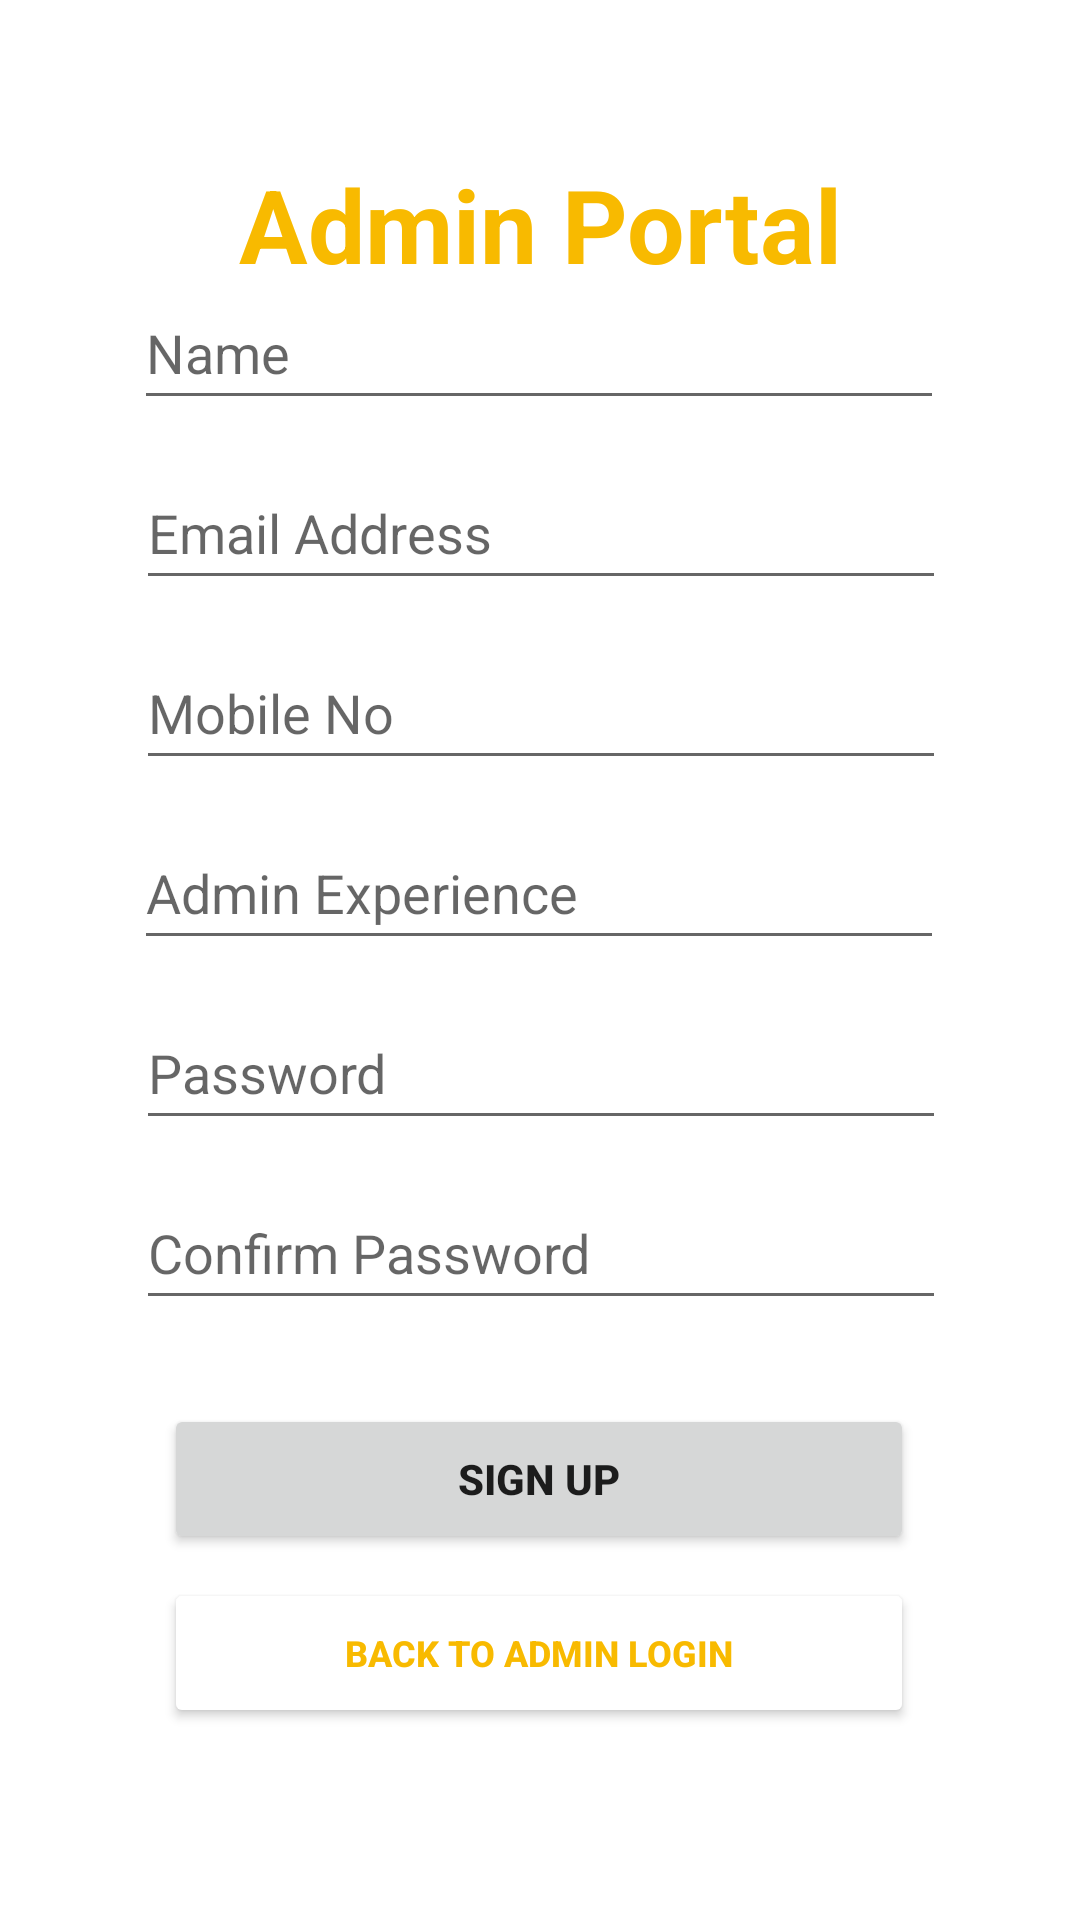

Layout XML and referenced resources for this Android screen:
<!-- AndroidManifest.xml: application theme Theme.Cinemagic -->
<!-- res/layout/activity_admin_register.xml -->
<?xml version="1.0" encoding="utf-8"?>
<androidx.constraintlayout.widget.ConstraintLayout xmlns:android="http://schemas.android.com/apk/res/android"
    xmlns:app="http://schemas.android.com/apk/res-auto"
    xmlns:tools="http://schemas.android.com/tools"
    android:layout_width="match_parent"
    android:layout_height="match_parent"
    tools:context=".AdminRegister">

    <EditText
        android:id="@+id/admin_sign_up_exp"
        android:layout_width="270sp"
        android:layout_height="48sp"
        android:layout_marginBottom="12dp"
        android:autofillHints=""
        android:ems="10"
        android:hint="Admin Experience"
        android:inputType="textPersonName"
        app:layout_constraintBottom_toTopOf="@+id/admin_sign_up_pw"
        app:layout_constraintEnd_toEndOf="parent"
        app:layout_constraintHorizontal_bias="0.496"
        app:layout_constraintStart_toStartOf="parent"
        tools:ignore="TextContrastCheck" />

    <Button
        android:id="@+id/admin_sign_up_btn"
        android:layout_width="250dp"
        android:layout_height="50dp"
        android:layout_marginBottom="8dp"
        android:text="@string/sign_up"
        android:textStyle="bold"
        app:layout_constraintBottom_toTopOf="@+id/back_to_admin_sign_in"
        app:layout_constraintEnd_toEndOf="parent"
        app:layout_constraintHorizontal_bias="0.496"
        app:layout_constraintStart_toStartOf="parent"
        tools:ignore="DuplicateSpeakableTextCheck,TextContrastCheck" />

    <Button
        android:id="@+id/back_to_admin_sign_in"
        android:layout_width="250dp"
        android:layout_height="50dp"
        android:layout_marginBottom="64dp"
        android:backgroundTint="@color/white"
        android:text="back to admin login"
        android:textColor="@color/yellow"
        android:textSize="12sp"
        android:textStyle="bold"
        app:layout_constraintBottom_toBottomOf="parent"
        app:layout_constraintEnd_toEndOf="parent"
        app:layout_constraintHorizontal_bias="0.496"
        app:layout_constraintStart_toStartOf="parent"
        tools:ignore="TextContrastCheck" />

    <EditText
        android:id="@+id/admin_sign_up_mobile"
        android:layout_width="270sp"
        android:layout_height="48sp"
        android:layout_marginBottom="12dp"
        android:autofillHints=""
        android:ems="10"
        android:hint="@string/register_mobile"
        android:inputType="textPersonName"
        app:layout_constraintBottom_toTopOf="@+id/admin_sign_up_exp"
        app:layout_constraintEnd_toEndOf="parent"
        app:layout_constraintHorizontal_bias="0.503"
        app:layout_constraintStart_toStartOf="parent"
        tools:ignore="TextContrastCheck" />

    <EditText
        android:id="@+id/admin_sign_up_email"
        android:layout_width="270sp"
        android:layout_height="48sp"
        android:layout_marginBottom="12dp"
        android:autofillHints=""
        android:ems="10"
        android:hint="@string/register_email"
        android:inputType="textEmailAddress"
        app:layout_constraintBottom_toTopOf="@+id/admin_sign_up_mobile"
        app:layout_constraintEnd_toEndOf="parent"
        app:layout_constraintHorizontal_bias="0.503"
        app:layout_constraintStart_toStartOf="parent"
        tools:ignore="TextContrastCheck" />

    <EditText
        android:id="@+id/admin_sign_up_name"
        android:layout_width="270sp"
        android:layout_height="48sp"
        android:layout_marginBottom="12dp"
        android:autofillHints=""
        android:ems="10"
        android:hint="@string/login_name"
        android:inputType="textPersonName"
        app:layout_constraintBottom_toTopOf="@+id/admin_sign_up_email"
        app:layout_constraintEnd_toEndOf="parent"
        app:layout_constraintHorizontal_bias="0.496"
        app:layout_constraintStart_toStartOf="parent" />

    <EditText
        android:id="@+id/admin_sign_up_pw"
        android:layout_width="270sp"
        android:layout_height="48sp"
        android:layout_marginBottom="12dp"
        android:autofillHints=""
        android:ems="10"
        android:hint="@string/register_pw"
        android:inputType="textPassword"
        app:layout_constraintBottom_toTopOf="@+id/admin_sign_up_re_pw"
        app:layout_constraintEnd_toEndOf="parent"
        app:layout_constraintHorizontal_bias="0.503"
        app:layout_constraintStart_toStartOf="parent"
        tools:ignore="TextContrastCheck" />

    <EditText
        android:id="@+id/admin_sign_up_re_pw"
        android:layout_width="270sp"
        android:layout_height="48sp"
        android:layout_marginBottom="28dp"
        android:autofillHints=""
        android:ems="10"
        android:hint="@string/register_re_pw"
        android:inputType="textPassword"
        app:layout_constraintBottom_toTopOf="@+id/admin_sign_up_btn"
        app:layout_constraintEnd_toEndOf="parent"
        app:layout_constraintHorizontal_bias="0.503"
        app:layout_constraintStart_toStartOf="parent"
        tools:ignore="TextContrastCheck" />

    <TextView
        android:id="@+id/admin_sign_up_title"
        android:layout_width="wrap_content"
        android:layout_height="wrap_content"
        android:layout_marginTop="52dp"
        android:text="@string/admin_login_title"
        android:textColor="@color/yellow"
        android:textSize="34sp"
        android:textStyle="bold"
        app:layout_constraintBottom_toTopOf="@+id/admin_sign_up_name"
        app:layout_constraintEnd_toEndOf="parent"
        app:layout_constraintStart_toStartOf="parent"
        app:layout_constraintTop_toTopOf="parent"
        app:layout_constraintVertical_bias="0.0"
        tools:ignore="TextContrastCheck" />

</androidx.constraintlayout.widget.ConstraintLayout>
<!-- resources referenced by this layout -->
<resources>
  <color name="white">#FFFFFFFF</color>
  <color name="yellow">#F8BA00</color>
  <string name="admin_login_title">Admin Portal</string>
  <string name="login_name">Name</string>
  <string name="register_email">Email Address</string>
  <string name="register_mobile">Mobile No</string>
  <string name="register_pw">Password</string>
  <string name="register_re_pw">Confirm Password</string>
  <string name="sign_up">Sign Up</string>
  <style name="Theme.Cinemagic" parent="Theme.MaterialComponents.DayNight.DarkActionBar">
          
          <item name="colorPrimary">@color/yellow</item>
          <item name="colorPrimaryVariant">@color/dark_yellow</item>
          <item name="colorOnPrimary">@color/white</item>
          
          <item name="colorSecondary">@color/teal_200</item>
          <item name="colorSecondaryVariant">@color/teal_700</item>
          <item name="colorOnSecondary">@color/black</item>
          
          <item name="android:statusBarColor" tools:targetApi="l">?attr/colorPrimaryVariant</item>
          
      </style>
  <color name="dark_yellow">#8A6800</color>
  <color name="teal_200">#FF03DAC5</color>
  <color name="teal_700">#FF018786</color>
  <color name="black">#FF000000</color>
</resources>
